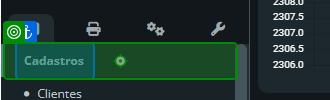
Task: Criar o cadastro de um novo cliente do zero.
Workflow: Main

Step 1: click on the element in window 'FENIX INTERNET' (chrome.exe)

Step 2: click on the link in window 'FENIX INTERNET' (chrome.exe) (no picture)

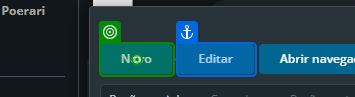
Step 3: click on the button in window 'FENIX INTERNET' (chrome.exe)

Step 4: select "03 - Residencial/Pessoa Física" in the drop-down 'Tipo de cliente - fiscal:' in window 'FENIX INTERNET' (chrome.exe) (no picture)

Step 5: type "clienteNome" into the text box 'Razão social/nome: *' in window 'FENIX INTERNET' (chrome.exe) (no picture)

Step 6: type "clienteCpf" into the text box 'CNPJ/CPF: *' in window 'FENIX INTERNET' (chrome.exe) (no picture)

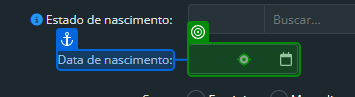
Step 7: type "clienteDataNascimento" into the text box 'Data de nascimento:' in window 'FENIX INTERNET' (chrome.exe)
